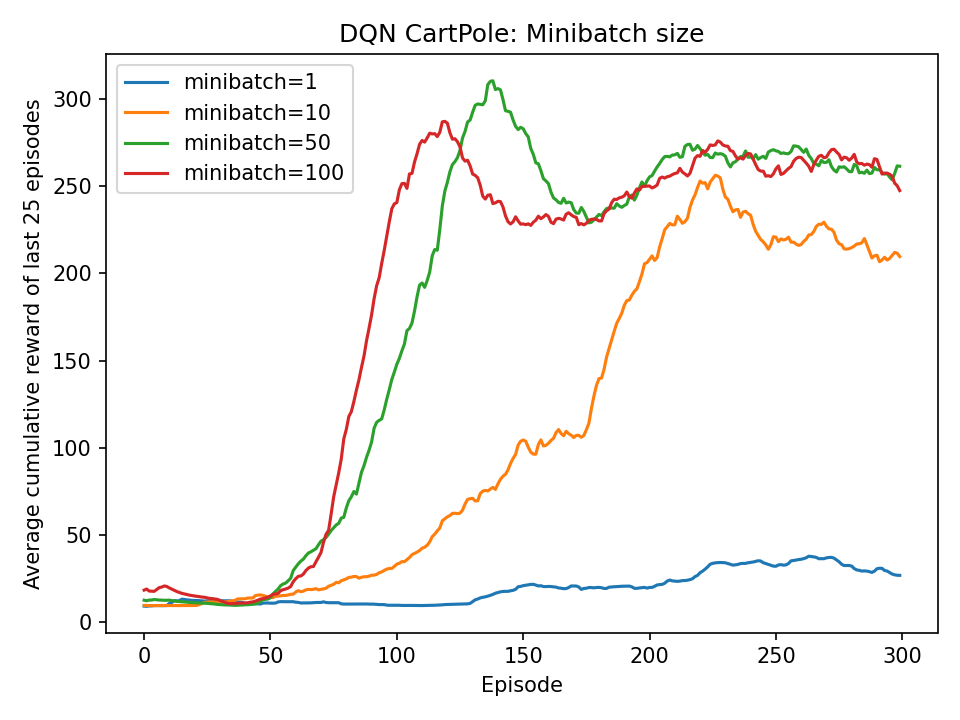

The data file committed next to this chart (first rows):
episode, minibatch=1, minibatch=10, minibatch=50, minibatch=100
0, 9, 9.4, 12.4, 18.2
1, 8.9, 9.4, 12.1, 18.8
2, 9.133, 9.2, 12.47, 17.67
3, 9.15, 9.3, 12.5, 17.55
4, 9.32, 9.32, 12.8, 17.48
5, 9.333, 9.333, 12.63, 18.53
6, 9.314, 9.371, 12.49, 19.66
7, 9.275, 9.35, 12.45, 19.95
8, 9.311, 9.356, 12.33, 20.6
9, 9.32, 9.34, 12.38, 20.26
10, 10.64, 9.327, 12.44, 19.42
11, 11.15, 9.317, 12.17, 18.72
12, 12.17, 9.323, 11.98, 17.98
13, 11.97, 9.286, 11.73, 17.34
14, 12.19, 9.32, 11.6, 16.8
15, 13.01, 9.325, 11.46, 16.31
16, 12.8, 9.341, 11.29, 15.96
17, 12.61, 9.322, 11.18, 15.6
18, 12.44, 9.326, 11.09, 15.31
19, 12.29, 9.35, 11.02, 15.04
20, 12.26, 9.381, 10.95, 14.82
21, 12.24, 9.455, 10.88, 14.6
22, 12.1, 9.991, 10.82, 14.38
23, 12, 10.53, 10.77, 14.19
24, 11.9, 11.17, 10.71, 14.06
25, 12.04, 11.3, 10.59, 13.73
26, 12.07, 11.44, 10.48, 13.39
27, 12.06, 11.49, 10.34, 13.33
28, 12.06, 11.48, 10.2, 13.11
29, 12.01, 11.44, 9.992, 12.86
30, 12.04, 11.43, 9.896, 12.31
31, 12.02, 11.44, 9.792, 11.68
32, 12.06, 11.48, 9.696, 11.17
33, 12.04, 11.49, 9.68, 10.61
34, 12.06, 11.93, 9.584, 10.43
35, 11.77, 12.05, 9.456, 10.46
36, 11.58, 12.32, 9.448, 10.49
37, 11.3, 13.14, 9.48, 10.64
38, 11.31, 13.18, 9.608, 10.74
39, 11.09, 13.22, 9.656, 10.82
40, 10.45, 13.25, 9.792, 10.89
41, 10.44, 13.64, 9.816, 10.94
42, 10.45, 13.67, 9.928, 11.28
43, 10.42, 13.68, 10.06, 11.42
44, 10.4, 15.02, 10.3, 11.89
45, 10.31, 15.33, 10.68, 12.39
46, 10.22, 15.42, 11.5, 13.06
47, 10.7, 15.18, 12.69, 13.29
48, 10.81, 14.72, 12.88, 13.66
49, 10.81, 14.13, 13.08, 14.18
50, 10.7, 14.03, 13.86, 14.87
51, 10.7, 13.91, 16.05, 15.76
52, 10.77, 14.63, 17.46, 15.98
53, 11.42, 14.74, 18.78, 16.26
54, 11.58, 14.96, 20.75, 17.86
55, 11.54, 15.12, 21.71, 18.43
56, 11.54, 15.16, 22.21, 18.83
57, 11.53, 15.39, 23.58, 19.35
58, 11.54, 15.81, 25.05, 20.3
59, 11.54, 15.88, 29.42, 23.02
... 240 more rows
